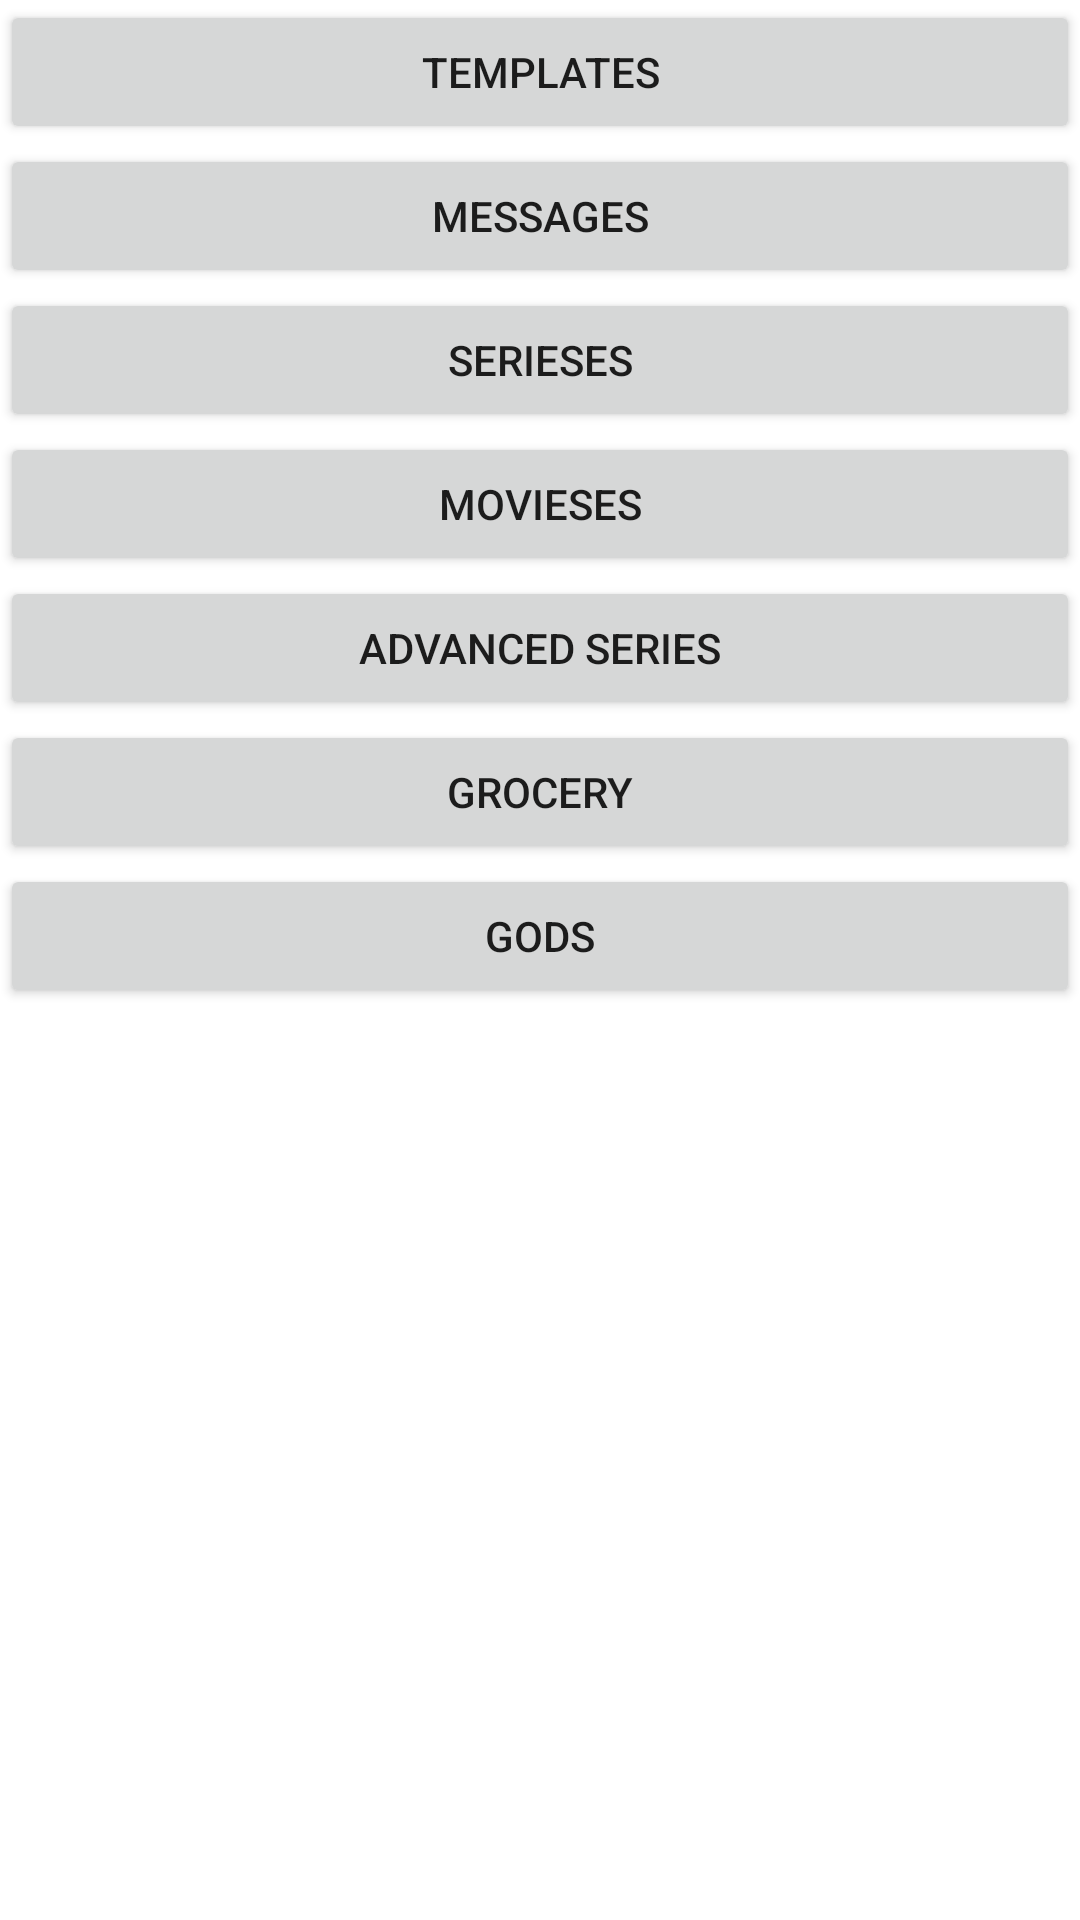

Here is an Android app screen rendered from its layout file. Give the layout XML and the strings, colors and styles it references.
<!-- AndroidManifest.xml: application theme Theme.ChatWithAndFilmDiaryScreens -->
<!-- res/layout/activity_main.xml -->
<?xml version="1.0" encoding="utf-8"?>
<LinearLayout xmlns:android="http://schemas.android.com/apk/res/android"
    xmlns:app="http://schemas.android.com/apk/res-auto"
    xmlns:tools="http://schemas.android.com/tools"
    android:layout_width="match_parent"
    android:layout_height="match_parent"
    android:orientation="vertical"
    tools:context=".MainActivity" >

    <Button
        android:id="@+id/templates_btn"
        android:layout_width="match_parent"
        android:layout_height="wrap_content"
        android:text="Templates" />

    <Button
        android:id="@+id/messages_btn"
        android:layout_width="match_parent"
        android:layout_height="wrap_content"
        android:text="Messages" />

    <Button
        android:id="@+id/serieses_btn"
        android:layout_width="match_parent"
        android:layout_height="wrap_content"
        android:text="Serieses" />

    <Button
        android:id="@+id/movieses_btn"
        android:layout_width="match_parent"
        android:layout_height="wrap_content"
        android:text="Movieses" />

    <Button
        android:id="@+id/advanced_series_btn"
        android:layout_width="match_parent"
        android:layout_height="wrap_content"
        android:text="Advanced Series" />

    <Button
        android:id="@+id/grocery_btn"
        android:layout_width="match_parent"
        android:layout_height="wrap_content"
        android:text="Grocery" />

    <Button
        android:id="@+id/gods_btn"
        android:layout_width="match_parent"
        android:layout_height="wrap_content"
        android:text="Gods" />
</LinearLayout>
<!-- resources referenced by this layout -->
<resources>
  <style name="Theme.ChatWithAndFilmDiaryScreens" parent="Theme.MaterialComponents.DayNight.DarkActionBar">
          
          <item name="colorPrimary">@color/purple_500</item>
          <item name="colorPrimaryVariant">@color/purple_700</item>
          <item name="colorOnPrimary">@color/white</item>
          
          <item name="colorSecondary">@color/teal_200</item>
          <item name="colorSecondaryVariant">@color/teal_700</item>
          <item name="colorOnSecondary">@color/black</item>
          
          <item name="android:statusBarColor">?attr/colorPrimaryVariant</item>
          
      </style>
  <!-- not gathered from this repository: default colours our renderer supplied (Android Studio template values) -->
  <color name="purple_500">#FF6200EE</color>
  <color name="purple_700">#FF3700B3</color>
  <color name="teal_200">#FF03DAC5</color>
  <color name="teal_700">#FF018786</color>
  <color name="black">#FF000000</color>
  <color name="white">#FFFFFFFF</color>
</resources>
